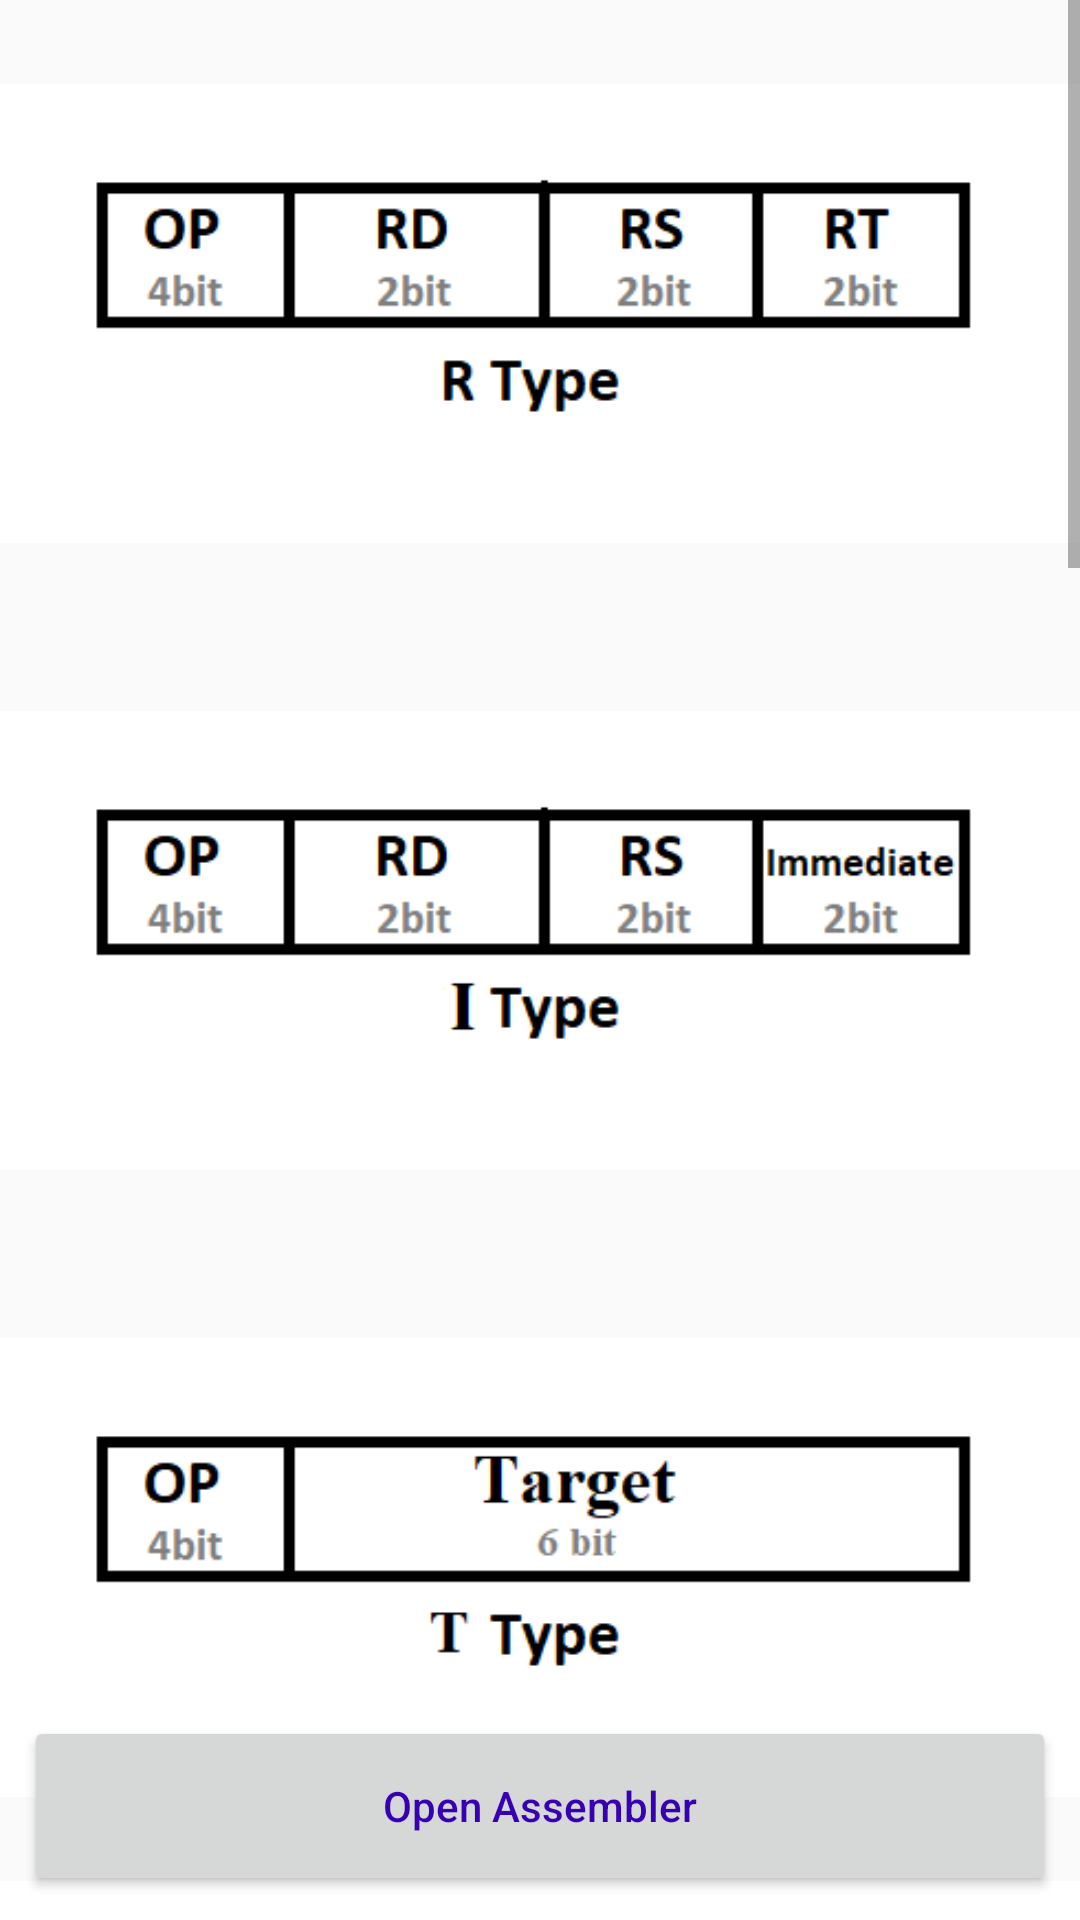

Layout XML and referenced resources for this Android screen:
<!-- AndroidManifest.xml: application theme AppTheme -->
<!-- res/layout/activity_main.xml -->
<?xml version="1.0" encoding="utf-8"?>
<RelativeLayout xmlns:android="http://schemas.android.com/apk/res/android"
    xmlns:tools="http://schemas.android.com/tools"
    android:layout_width="match_parent"
    android:layout_height="match_parent"
    tools:context="com.example.example.asembler.Activity.Activity.MainActivity">

    <Button
        android:id="@+id/assemblerActivityButton"
        android:layout_width="match_parent"
        android:layout_height="60dp"
        android:layout_alignParentBottom="true"
        android:layout_margin="8dp"
        android:hint="Open Assembler"
        android:onClick="openAssemblerActivity"
        android:textColorHint="@color/colorPrimaryDark" />

<ScrollView
    android:layout_width="match_parent"
    android:layout_height="match_parent">
    <LinearLayout
        android:layout_width="match_parent"
        android:layout_height="wrap_content"
        android:orientation="vertical">

        <ImageView
            android:layout_width="match_parent"
            android:layout_height="wrap_content"
            android:src="@drawable/rtype" />

        <ImageView
            android:layout_width="match_parent"
            android:layout_height="wrap_content"
            android:src="@drawable/itype" />

        <ImageView
            android:id="@+id/imageView"
            android:layout_width="match_parent"
            android:layout_height="wrap_content"
            android:src="@drawable/ttype" />

        <ImageView
            android:layout_width="match_parent"
            android:layout_height="wrap_content"
            android:layout_marginBottom="40dp"
            android:background="@drawable/registertable" />

        <ImageView
            android:layout_width="wrap_content"
            android:layout_height="wrap_content"
            android:layout_marginBottom="50dp"
            android:background="@drawable/operationtablee"
            android:scaleType="fitCenter" />

    </LinearLayout>


</ScrollView>





</RelativeLayout>
<!-- resources referenced by this layout -->
<resources>
  <!-- drawable itype: png bitmap (drawable, 4661 bytes) -->
  <!-- drawable operationtablee: png bitmap (drawable, 30783 bytes) -->
  <!-- drawable registertable: png bitmap (drawable, 10277 bytes) -->
  <!-- drawable rtype: png bitmap (drawable, 3980 bytes) -->
  <!-- drawable ttype: png bitmap (drawable, 4693 bytes) -->
  <style name="AppTheme" parent="Theme.AppCompat.Light.DarkActionBar">
          
          <item name="colorPrimary">@color/colorPrimary</item>
          <item name="colorPrimaryDark">@color/colorPrimaryDark</item>
          <item name="colorAccent">@color/colorAccent</item>
      </style>
  <!-- not gathered from this repository: default colours our renderer supplied (Android Studio template values) -->
  <color name="colorPrimary">#FF6200EE</color>
  <color name="colorPrimaryDark">#FF3700B3</color>
  <color name="colorAccent">#FF03DAC5</color>
</resources>
